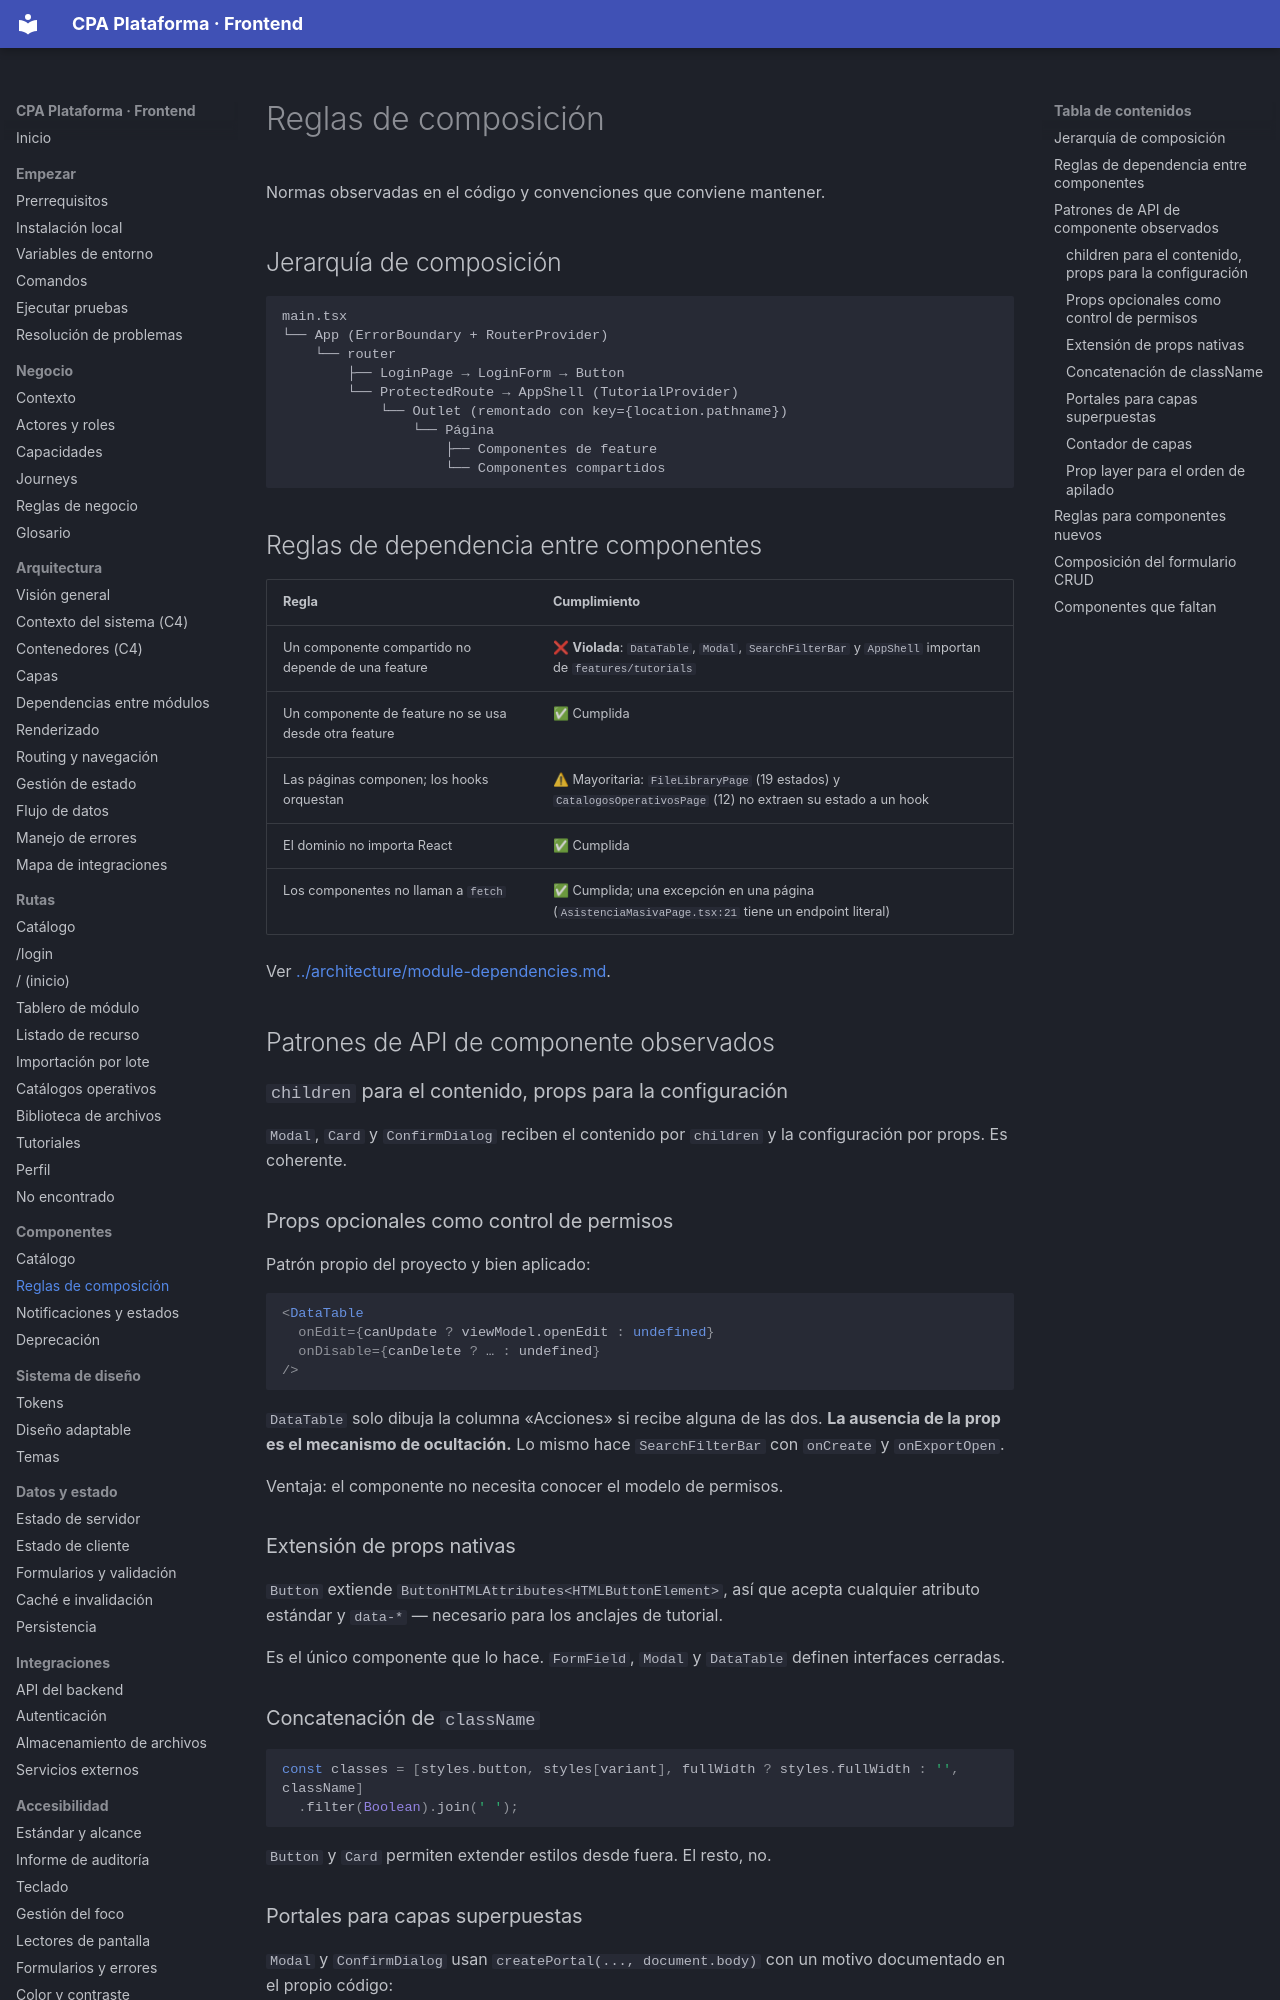

repository: PabloArauzCaballero/cpa_plataforma_frontend · page: components/composition-rules/index.html · generator: mkdocs

# Reglas de composición

Normas observadas en el código y convenciones que conviene mantener.

## Jerarquía de composición

```
main.tsx
└── App (ErrorBoundary + RouterProvider)
    └── router
        ├── LoginPage → LoginForm → Button
        └── ProtectedRoute → AppShell (TutorialProvider)
            └── Outlet (remontado con key={location.pathname})
                └── Página
                    ├── Componentes de feature
                    └── Componentes compartidos
```

## Reglas de dependencia entre componentes

| Regla | Cumplimiento |
| --- | --- |
| Un componente compartido no depende de una feature | ❌ **Violada**: `DataTable`, `Modal`, `SearchFilterBar` y `AppShell` importan de `features/tutorials` |
| Un componente de feature no se usa desde otra feature | ✅ Cumplida |
| Las páginas componen; los hooks orquestan | ⚠ Mayoritaria: `FileLibraryPage` (19 estados) y `CatalogosOperativosPage` (12) no extraen su estado a un hook |
| El dominio no importa React | ✅ Cumplida |
| Los componentes no llaman a `fetch` | ✅ Cumplida; una excepción en una página (`AsistenciaMasivaPage.tsx:21` tiene un endpoint literal) |

Ver [../architecture/module-dependencies.md](../architecture/module-dependencies.md).

## Patrones de API de componente observados

### `children` para el contenido, props para la configuración

`Modal`, `Card` y `ConfirmDialog` reciben el contenido por `children` y la configuración por props. Es coherente.

### Props opcionales como control de permisos

Patrón propio del proyecto y bien aplicado:

```tsx
<DataTable
  onEdit={canUpdate ? viewModel.openEdit : undefined}
  onDisable={canDelete ? … : undefined}
/>
```

`DataTable` solo dibuja la columna «Acciones» si recibe alguna de las dos. **La ausencia de la prop es el mecanismo de ocultación.** Lo mismo hace `SearchFilterBar` con `onCreate` y `onExportOpen`.

Ventaja: el componente no necesita conocer el modelo de permisos.

### Extensión de props nativas

`Button` extiende `ButtonHTMLAttributes<HTMLButtonElement>`, así que acepta cualquier atributo estándar y `data-*` — necesario para los anclajes de tutorial.

Es el único componente que lo hace. `FormField`, `Modal` y `DataTable` definen interfaces cerradas.

### Concatenación de `className`

```tsx
const classes = [styles.button, styles[variant], fullWidth ? styles.fullWidth : '', className]
  .filter(Boolean).join(' ');
```

`Button` y `Card` permiten extender estilos desde fuera. El resto, no.
